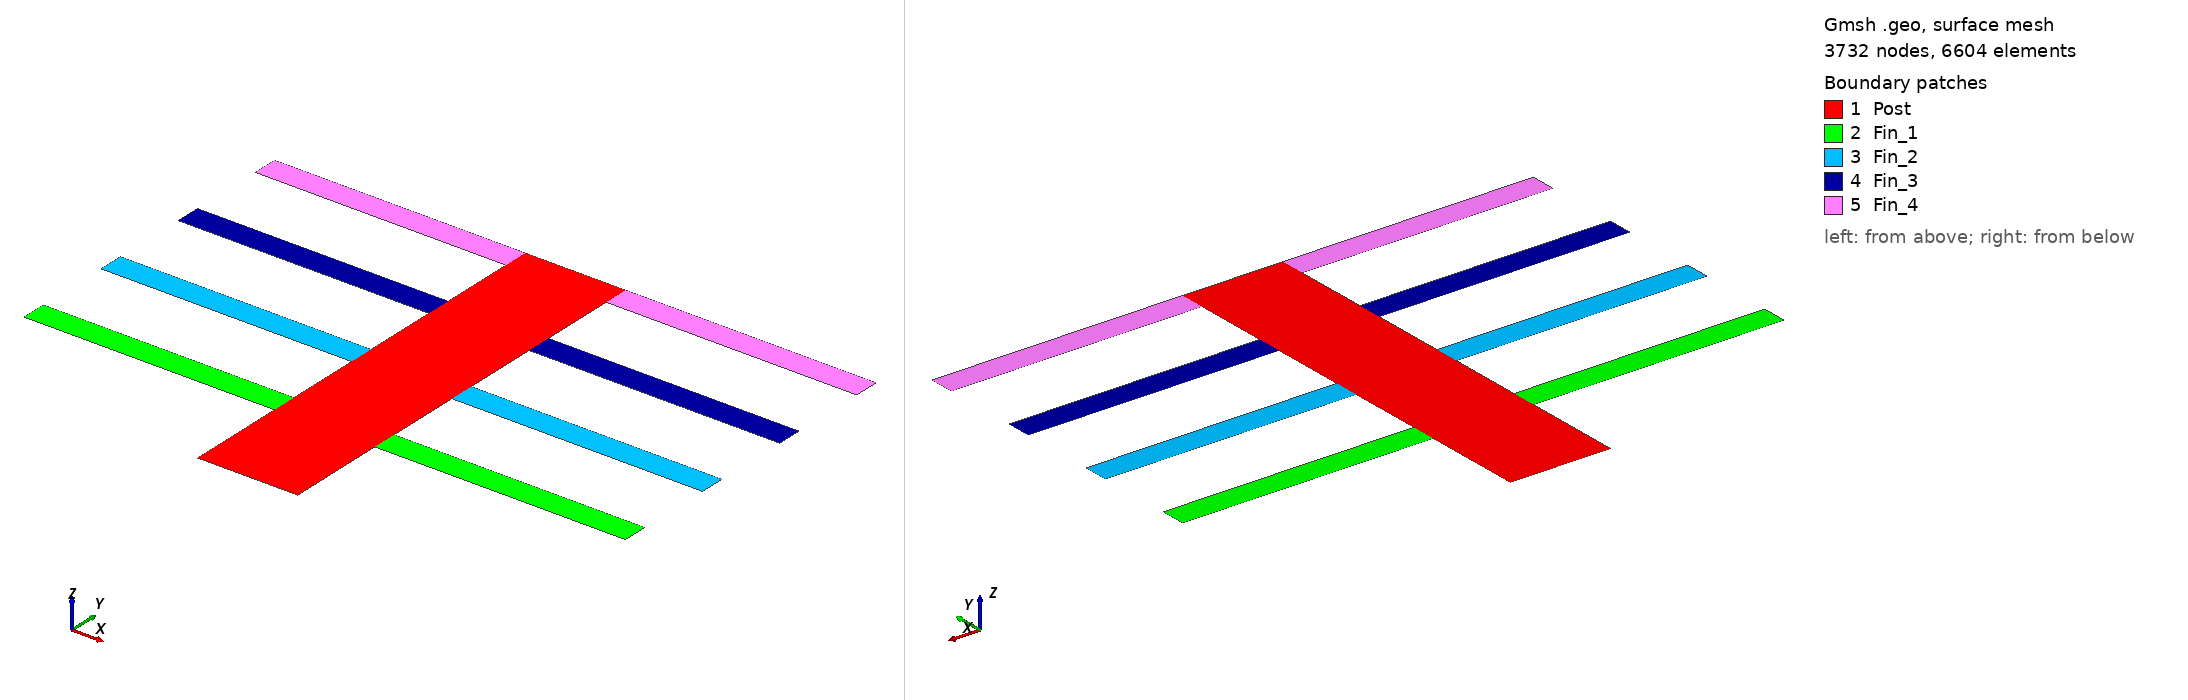

Gmsh geometry script, surface-meshed: 3732 nodes, 6604 surface elements. Boundary patches (legend numbers): 1 Post, 2 Fin_1, 3 Fin_2, 4 Fin_3, 5 Fin_4. Left view from above one corner, right view from below the opposite corner. Legend entries are the model's physical surfaces. The drawing asked Gmsh for element sizes between 1% and 20% of the model's largest extent; the script's own settings can give other sizes.

=== fin.geo (drawn) ===
SetFactory("OpenCASCADE");
//+
h = 0.05;

Nfins=4;
Lfins=2.5;
dim=2;

N = DefineNumber[ Nfins, Name "Parameters/N" ];
L = DefineNumber[ Lfins, Name "Parameters/L" ];
t = DefineNumber[ 0.25, Name "Parameters/t" ];
d = DefineNumber[ 0.75, Name "Parameters/d" ];
hmax=0.5;
Mesh.CharacteristicLengthMax = hmax;

If  ( dim == 2 )

//+
Rectangle(1) = {0, 0, 0, 1, N*(d+t)+t, 0};
For r In {1:N}
    Printf("fin = %g",r);
    Rectangle(r+1) = {-L, r*(d+t), 0, 2*L+1, t, 0};
EndFor

S[]=BooleanFragments{ Surface{1}; Delete; }{ Surface{2:N+1}; Delete;};
Characteristic Length{ PointsOf{ Surface{ : }; } } = h;

If ( Nfins==1 )

EndIf
//+
// Physical Surface (Sprintf("fin-%g",r)) = r+1;

Physical Surface("Post") = {1:2*N};
finid = 1;
For r In {2*N+1:#S[]:2 }
    Printf("Fin number %g %g ", r, finid);
    Physical Surface(Sprintf("Fin_%g",finid)) = {r,r+1};
    finid += 1;
EndFor

bdy[] = CombinedBoundary { Surface{:}; };

Physical Curve("Gamma_ext") = bdy[0];

For ii In { 1 : (#bdy[]-1) }
    If (bdy[ii] != 4)
        Printf("boundary number %g = %g", ii, Abs(bdy[ii]));
        Physical Curve("Gamma_ext") += Abs(bdy[ii]);   
    Else
        Physical Curve("Gamma_root") = bdy[ii];
    EndIf
EndFor

// Nfins = 1 2 cavities
// If ( Nfins == 1 )
//     Physical Curve("Cavity_1_1") = {1};
//     Physical Curve("Cavity_1_2") = {10};
// 
//     Physical Curve("Cavity_2_1") = {3};
//     Physical Curve("Cavity_2_2") = {13};
// EndIf
ElseIf ( dim == 3 )

//+
Box(1) = {0, 0, 0, 1, 1, N*(d+t)+t};
For r In {1:N}
    Printf("fin = %g",r);
    Box(r+1) = {-L, -L, r*(d+t), 2*L+1, 2*L+1, t};
EndFor

S[]=BooleanFragments{ Volume{1}; Delete; }{ Volume{2:N+1}; Delete;};
Characteristic Length{ PointsOf{ Surface{ : }; } } = h;

//+
// Physical Volume (Sprintf("fin-%g",r)) = r+1;

Physical Volume("Post") = {1:2*N};
finid = 1;
For r In {2*N+1:#S[]:1 }
    Printf("Fin number %g %g ", r, finid);
    Physical Volume(Sprintf("Fin_%g",finid)) = { r };
    finid += 1;
EndFor

bdy[] = CombinedBoundary { Volume{:}; };

Physical Surface("Gamma_ext") = bdy[0];

For ii In { 1 : (#bdy[]-1) }
    If (bdy[ii] != 5)
        Printf("boundary number %g = %g", ii, Abs(bdy[ii]));
        Physical Surface("Gamma_ext") += Abs(bdy[ii]);   
    Else
        Physical Surface("Gamma_root") = bdy[ii];
    EndIf
EndFor

// Mesh 2;
// Show "*";


EndIf
// Mesh 2;
// Show "*";
